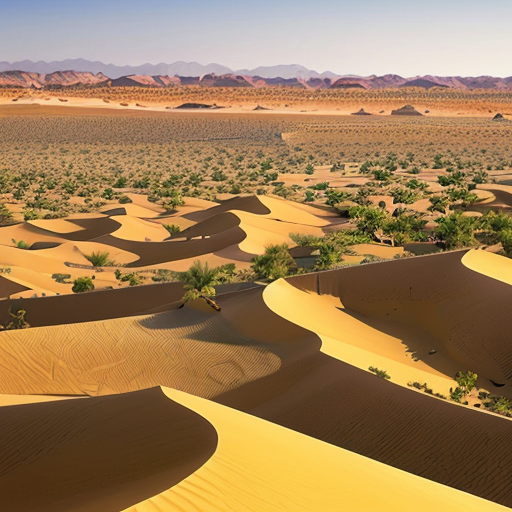
Generation parameters embedded in this image by AUTOMATIC1111 Stable Diffusion web UI or a fork of it (Forge, ...) (PNG 'parameters' text chunk):
desert,oasis,dividing_line,scenery, farmland,afforestation,sand
Steps: 20, Sampler: DPM++ 2M, CFG scale: 7, Seed: 2541783727, Size: 512x512, Model hash: 9aba26abdf, Model: deliberate_v2